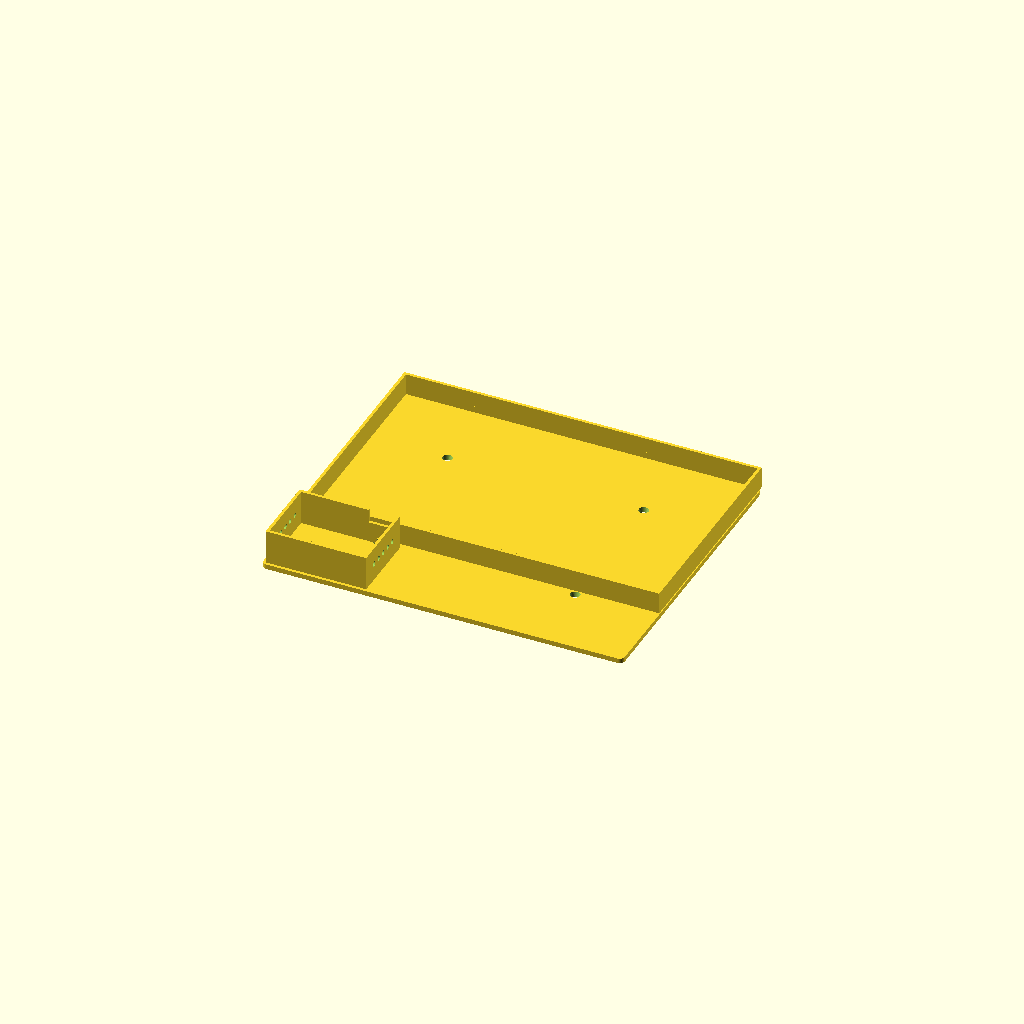
Cell 1: the model at its default parameters.
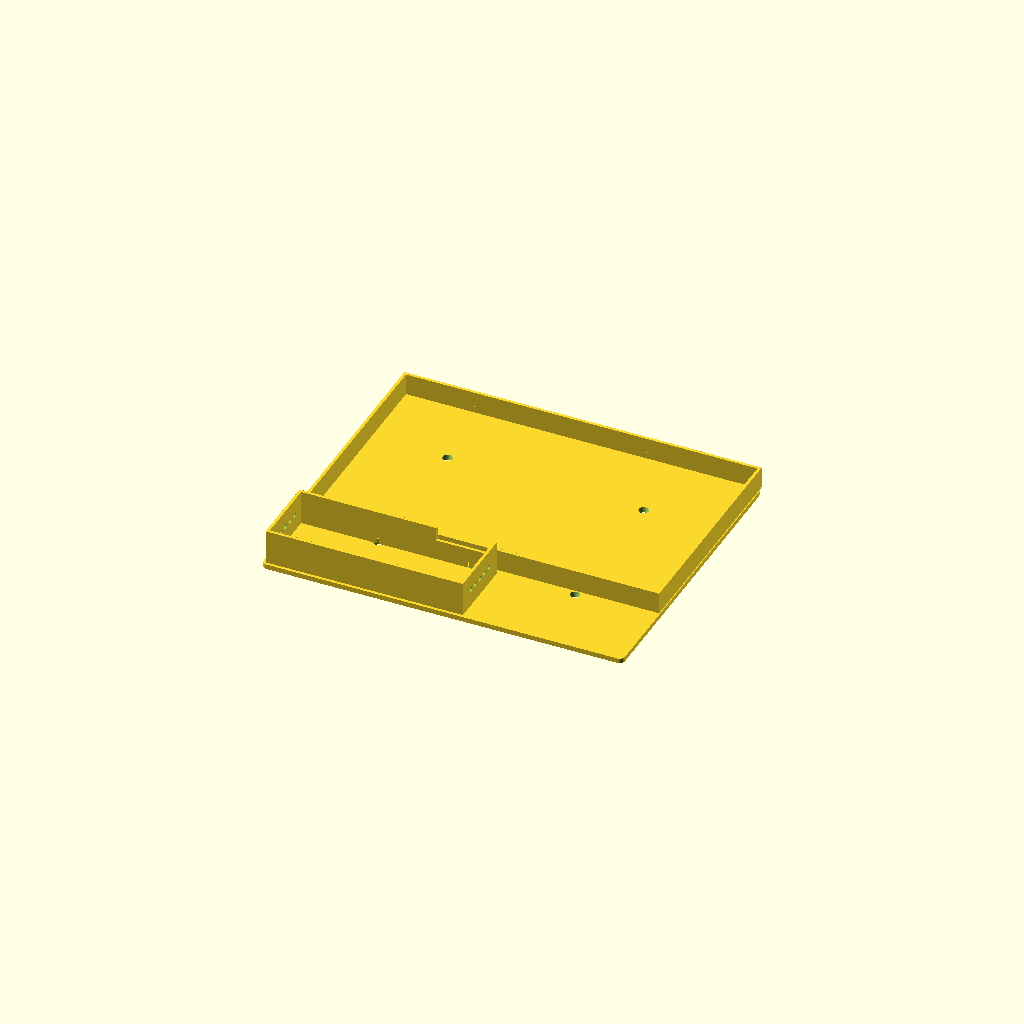
Cell 2: the same model with pi5_length = 197.
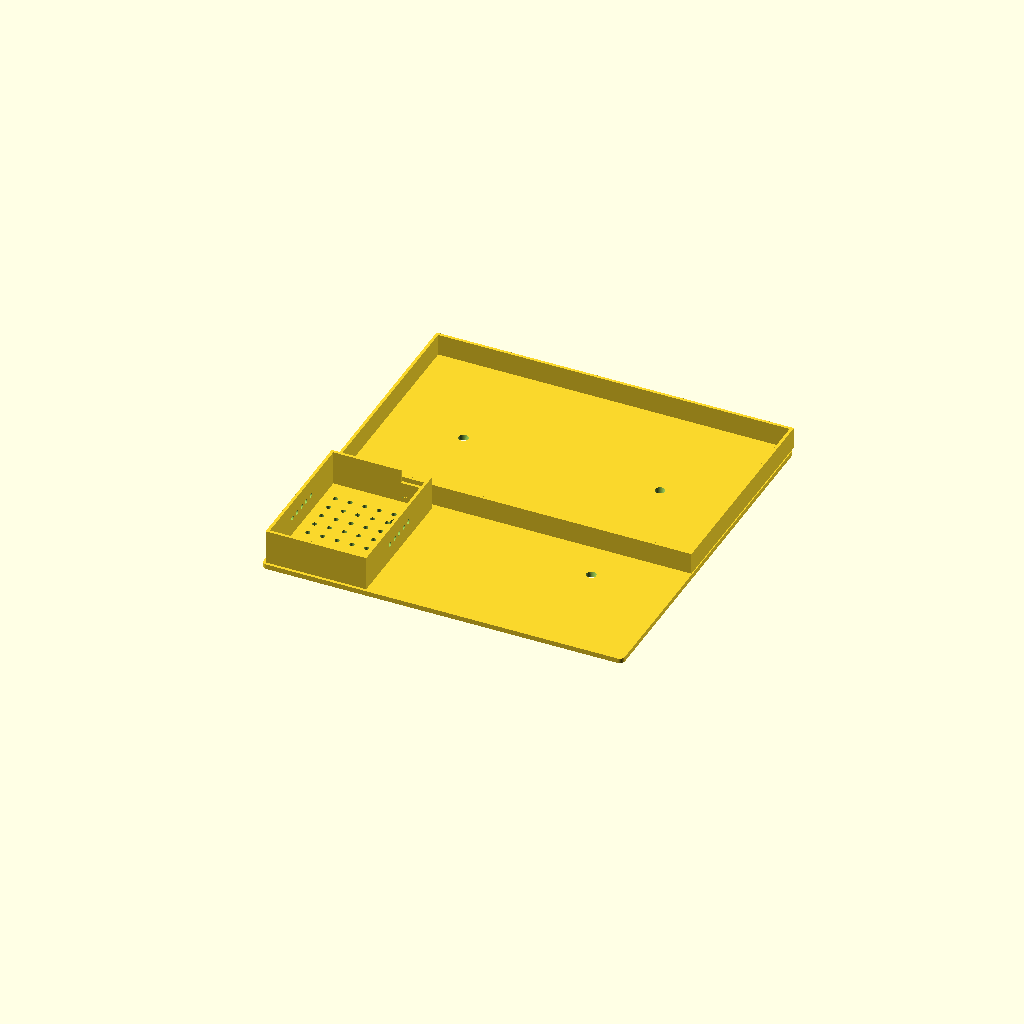
Cell 3: pi5_width = 140.6 (everything else at default).
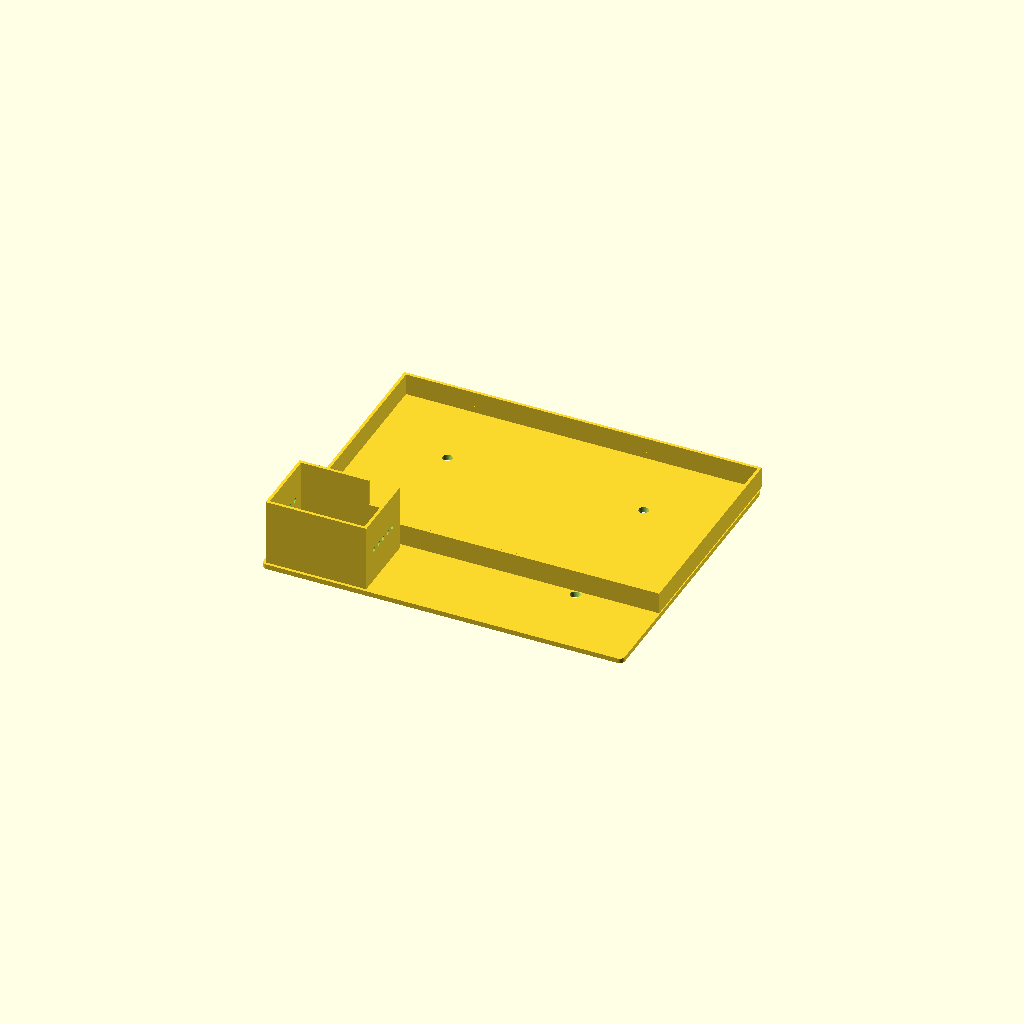
Cell 4: pi5_height = 66 (everything else at default).
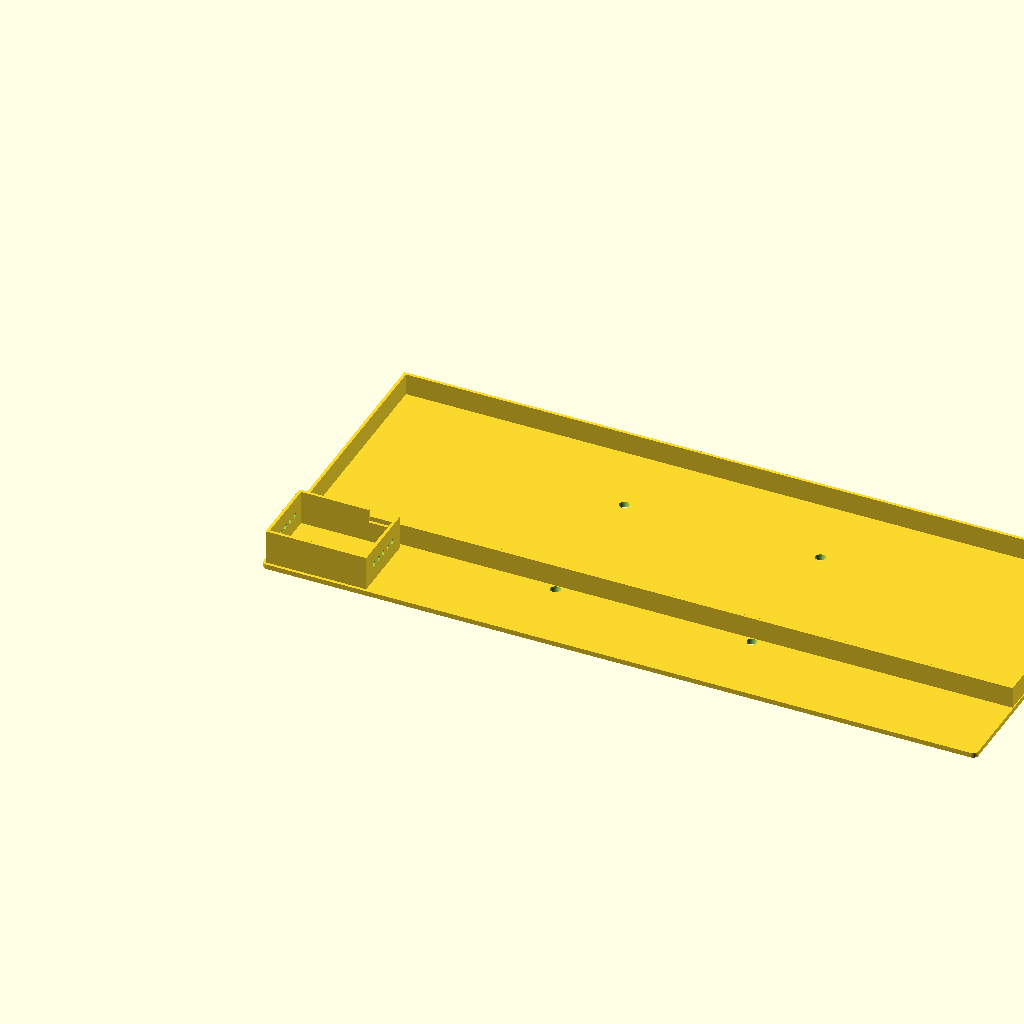
Cell 5: screen_width = 720 (everything else at default).
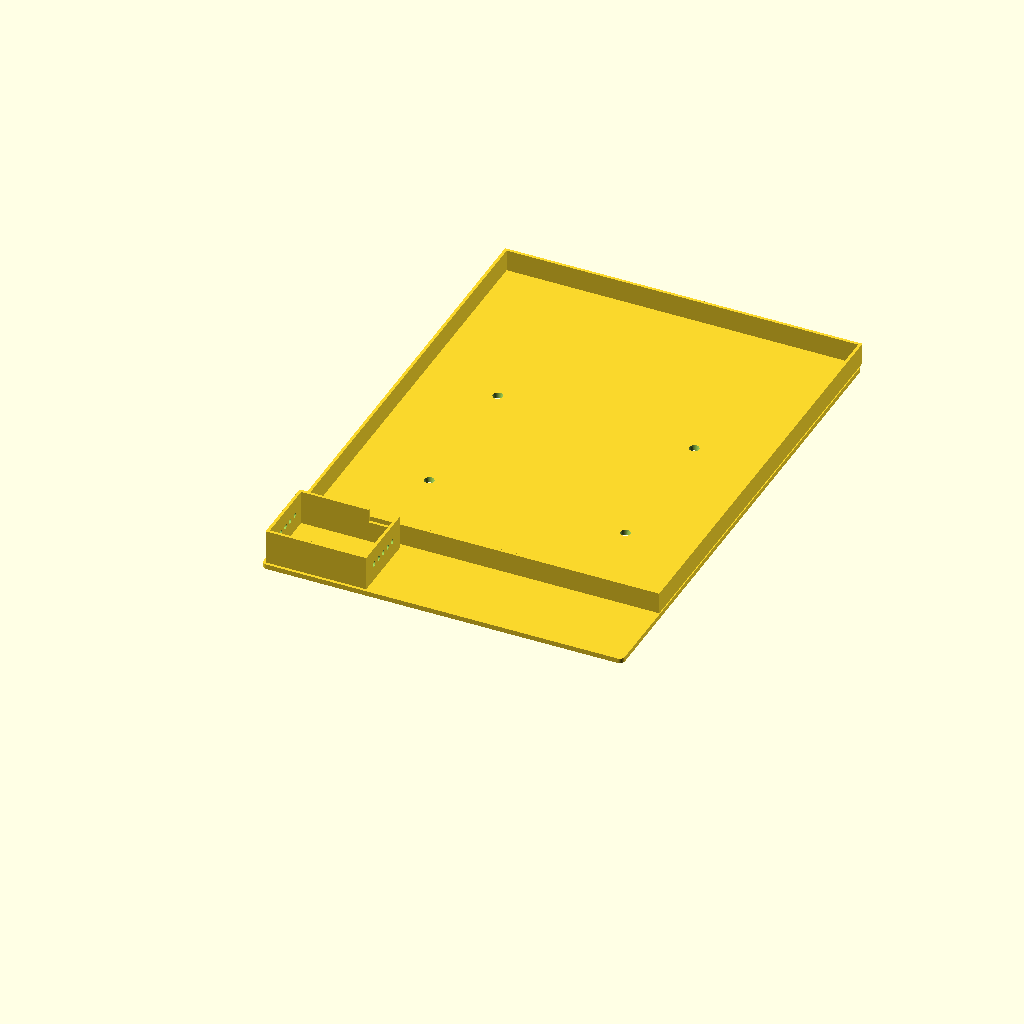
Cell 6 — screen_height set to 440, the other parameters unchanged.
One fixed orthographic camera (rotation 55°, 0°, 25°; colour scheme Cornfield) for every cell.
Source of the model, 3d-case/raspberry-pi-touchscreen-case.scad:
// 3D Printable Case for Raspberry Pi 5 + MAGEX Touchscreen Monitor
// Parametric design - adjust variables at top to customize

// ============================================
// CONFIGURATION PARAMETERS
// ============================================

// Raspberry Pi 5 Case Dimensions (official case)
pi5_length = 98.5;  // mm
pi5_width = 70.3;   // mm
pi5_height = 33;    // mm

// MAGEX Touchscreen Dimensions (15.6" model - adjust if different size)
// Screen dimensions (approximate - adjust based on your model)
screen_width = 360;   // mm (15.6" screen width)
screen_height = 220;  // mm (15.6" screen height)
screen_thickness = 20; // mm (including bezel)

// Case Design Parameters
wall_thickness = 3;      // mm - wall thickness
base_height = 5;         // mm - base plate thickness
clearance = 2;           // mm - clearance around components
vent_hole_size = 5;      // mm - ventilation hole diameter
vent_spacing = 15;       // mm - spacing between vent holes

// Assembly Parameters
snap_fit_tolerance = 0.3; // mm - snap fit clearance
corner_radius = 5;        // mm - rounded corners

// Wall Mount Parameters
mount_hole_diameter = 5;      // mm - mounting screw hole diameter
mount_hole_spacing_x = 200;   // mm - horizontal spacing between mount holes
mount_hole_spacing_y = 150;   // mm - vertical spacing between mount holes
mount_hole_offset = 20;       // mm - offset from edges for mounting holes
mount_hole_depth = 10;        // mm - depth of countersunk area (for flush mounting)

// ============================================
// CALCULATED DIMENSIONS
// ============================================

// Overall case dimensions
case_length = screen_width + (wall_thickness * 2) + clearance;
case_width = screen_height + pi5_width + (wall_thickness * 3) + (clearance * 2);
case_height = max(pi5_height, screen_thickness) + base_height + clearance + wall_thickness;

// Pi5 compartment dimensions
pi5_comp_length = pi5_length + (clearance * 2);
pi5_comp_width = pi5_width + (clearance * 2);
pi5_comp_height = pi5_height + clearance;

// Screen compartment dimensions
screen_comp_length = screen_width + (clearance * 2);
screen_comp_width = screen_height + (clearance * 2);
screen_comp_depth = screen_thickness + clearance;

// ============================================
// MAIN CASE BASE
// ============================================

module rounded_box(length, width, height, radius) {
    hull() {
        for (x = [radius, length - radius]) {
            for (y = [radius, width - radius]) {
                translate([x, y, 0])
                    cylinder(h = height, r = radius, $fn = 32);
            }
        }
    }
}

module base_plate() {
    difference() {
        rounded_box(case_length, case_width, base_height, corner_radius);
        
        // Ventilation holes for Pi5 compartment
        for (x = [wall_thickness + vent_spacing : vent_spacing : pi5_comp_length - vent_spacing]) {
            for (y = [wall_thickness + vent_spacing : vent_spacing : pi5_comp_width - vent_spacing]) {
                translate([x, y, -0.1])
                    cylinder(h = base_height + 0.2, d = vent_hole_size, $fn = 16);
            }
        }
    }
}

// ============================================
// PI5 COMPARTMENT WALLS
// ============================================

module pi5_compartment_walls() {
    // Back wall
    translate([wall_thickness, wall_thickness, base_height])
        cube([pi5_comp_length, wall_thickness, pi5_comp_height]);
    
    // Left wall
    translate([wall_thickness, wall_thickness, base_height])
        cube([wall_thickness, pi5_comp_width, pi5_comp_height]);
    
    // Right wall
    translate([wall_thickness + pi5_comp_length - wall_thickness, wall_thickness, base_height])
        cube([wall_thickness, pi5_comp_width, pi5_comp_height]);
    
    // Front wall (partial - with opening for cables)
    translate([wall_thickness, wall_thickness + pi5_comp_width - wall_thickness, base_height])
        cube([pi5_comp_length * 0.7, wall_thickness, pi5_comp_height]);
    
    // Cable opening in front wall
    translate([wall_thickness + pi5_comp_length * 0.7, wall_thickness + pi5_comp_width - wall_thickness, base_height])
        cube([pi5_comp_length * 0.3, wall_thickness, pi5_comp_height * 0.6]);
}

// ============================================
// SCREEN COMPARTMENT WALLS
// ============================================

module screen_compartment_walls() {
    screen_x_offset = wall_thickness;
    screen_y_offset = wall_thickness + pi5_comp_width + wall_thickness + clearance;
    
    // Back wall
    translate([screen_x_offset, screen_y_offset, base_height])
        cube([screen_comp_length, wall_thickness, screen_comp_depth]);
    
    // Left wall
    translate([screen_x_offset, screen_y_offset, base_height])
        cube([wall_thickness, screen_comp_width, screen_comp_depth]);
    
    // Right wall
    translate([screen_x_offset + screen_comp_length - wall_thickness, screen_y_offset, base_height])
        cube([wall_thickness, screen_comp_width, screen_comp_depth]);
    
    // Front wall (with opening for screen)
    translate([screen_x_offset, screen_y_offset + screen_comp_width - wall_thickness, base_height])
        cube([screen_comp_length, wall_thickness, screen_comp_depth * 0.3]);
    
    // Screen opening
    translate([screen_x_offset + wall_thickness, screen_y_offset + screen_comp_width - wall_thickness, base_height])
        cube([screen_comp_length - (wall_thickness * 2), wall_thickness, screen_comp_depth]);
}

// ============================================
// VENTILATION HOLES
// ============================================

module ventilation_holes() {
    // Pi5 compartment ventilation
    pi5_x_center = wall_thickness + pi5_comp_length / 2;
    pi5_y_center = wall_thickness + pi5_comp_width / 2;
    
    // Side ventilation holes
    for (y = [pi5_y_center - 20 : 10 : pi5_y_center + 20]) {
        // Left side
        translate([wall_thickness, y, base_height + pi5_comp_height / 2])
            rotate([0, 90, 0])
                cylinder(h = wall_thickness + 0.2, d = vent_hole_size, $fn = 16);
        
        // Right side
        translate([wall_thickness + pi5_comp_length - wall_thickness, y, base_height + pi5_comp_height / 2])
            rotate([0, 90, 0])
                cylinder(h = wall_thickness + 0.2, d = vent_hole_size, $fn = 16);
    }
}

// ============================================
// CABLE MANAGEMENT
// ============================================

module cable_openings() {
    // Opening between compartments for cables
    translate([wall_thickness + pi5_comp_length / 2 - 10, 
               wall_thickness + pi5_comp_width, 
               base_height])
        cube([20, wall_thickness + clearance, 15]);
    
    // USB/HDMI opening in front
    translate([wall_thickness + pi5_comp_length - 30, 
               wall_thickness + pi5_comp_width - wall_thickness, 
               base_height])
        cube([25, wall_thickness + 0.2, 12]);
}

// ============================================
// WALL MOUNTING HOLES
// ============================================

module wall_mount_holes() {
    // Calculate center position for mounting holes
    mount_center_x = case_length / 2;
    mount_center_y = case_width / 2;
    
    // Four mounting holes in rectangular pattern
    for (x_offset = [-mount_hole_spacing_x/2, mount_hole_spacing_x/2]) {
        for (y_offset = [-mount_hole_spacing_y/2, mount_hole_spacing_y/2]) {
            // Main mounting hole (through hole)
            translate([mount_center_x + x_offset, 
                      mount_center_y + y_offset, 
                      -0.1])
                cylinder(h = base_height + mount_hole_depth + 0.2, 
                        d = mount_hole_diameter, 
                        $fn = 32);
            
            // Countersunk area for flush mounting (optional - for flat head screws)
            translate([mount_center_x + x_offset, 
                      mount_center_y + y_offset, 
                      base_height - mount_hole_depth])
                cylinder(h = mount_hole_depth + 0.1, 
                        d1 = mount_hole_diameter, 
                        d2 = mount_hole_diameter * 2, 
                        $fn = 32);
        }
    }
}

// ============================================
// MAIN ASSEMBLY
// ============================================

module main_case() {
    difference() {
        union() {
            base_plate();
            pi5_compartment_walls();
            screen_compartment_walls();
        }
        ventilation_holes();
        cable_openings();
        wall_mount_holes();
    }
}

// ============================================
// RENDER
// ============================================

main_case();
Customizer parameters (derived from the source; name, type, default, range or options):
pi5_length: number, default 98.5
pi5_width: number, default 70.3
pi5_height: number, default 33
screen_width: number, default 360
screen_height: number, default 220
screen_thickness: number, default 20
wall_thickness: number, default 3
base_height: number, default 5
clearance: number, default 2
vent_hole_size: number, default 5
vent_spacing: number, default 15
snap_fit_tolerance: number, default 0.3
corner_radius: number, default 5
mount_hole_diameter: number, default 5
mount_hole_spacing_x: number, default 200
mount_hole_spacing_y: number, default 150
mount_hole_offset: number, default 20
mount_hole_depth: number, default 10
